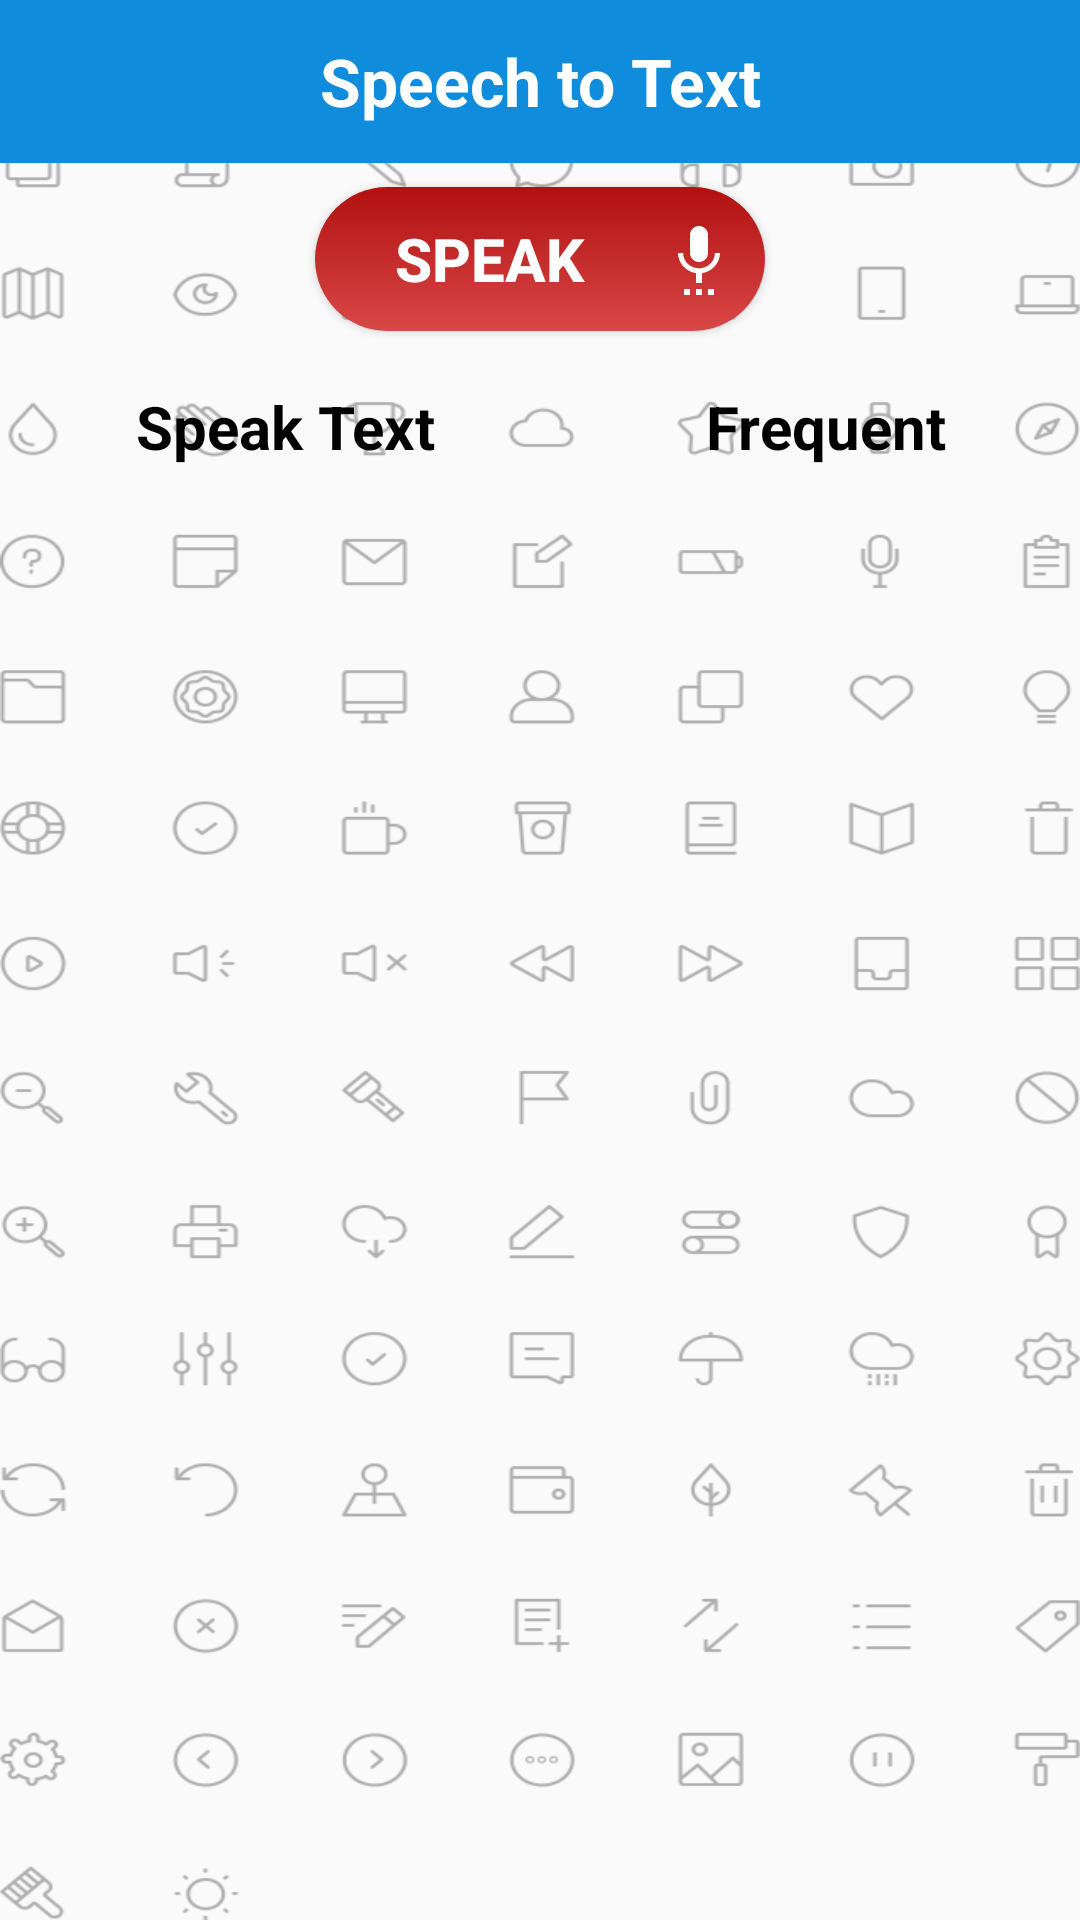

Here is an Android app screen rendered from its layout file. Give the layout XML and the strings, colors and styles it references.
<!-- AndroidManifest.xml: activity theme AppTheme.NoActionBar -->
<!-- res/layout/activity_first.xml -->
<?xml version="1.0" encoding="utf-8"?>
<LinearLayout xmlns:android="http://schemas.android.com/apk/res/android"
    xmlns:app="http://schemas.android.com/apk/res-auto"
    xmlns:tools="http://schemas.android.com/tools"
    android:layout_width="match_parent"
    android:layout_height="match_parent"
    android:background="@drawable/background"
    android:orientation="vertical"
    android:weightSum="2"
    tools:context=".view.FirstActivity">

    <LinearLayout
        android:layout_width="match_parent"
        android:layout_height="0dp"
        android:layout_weight=".17"
        android:background="@color/colorPrimary">

        <TextView
            style="@style/textViewStyle"
            android:layout_width="match_parent"
            android:layout_height="match_parent"
            android:text="@string/title" />
    </LinearLayout>

    <LinearLayout
        android:layout_width="match_parent"
        android:layout_height="0dp"
        android:layout_weight="0.2"
        android:gravity="center">

        <Button
            android:id="@+id/speak"
            style="@style/buttonStyle"
            android:layout_width="150dp"
            android:layout_height="wrap_content"
            android:onClick="speakBtn"
            android:text="@string/buttonText" />
    </LinearLayout>

    <LinearLayout
        android:layout_width="match_parent"
        android:layout_height="0dp"
        android:layout_weight=".15"
        android:orientation="horizontal"
        android:weightSum="2">

        <TextView
            android:layout_width="0dp"
            android:layout_height="match_parent"
            android:layout_weight="1"
            android:gravity="center"
            android:paddingLeft="10dp"
            android:text="Speak Text"
            android:textColor="#000"
            android:textSize="20dp"
            android:textStyle="bold" />

        <TextView
            android:layout_width="0dp"
            android:layout_height="match_parent"
            android:layout_weight="1"
            android:gravity="center"
            android:paddingLeft="10dp"
            android:text="Frequent"
            android:textColor="#000"
            android:textSize="20dp"
            android:textStyle="bold" />
    </LinearLayout>

    <LinearLayout
        android:layout_width="match_parent"
        android:layout_height="0dp"
        android:layout_weight="1.48">


        <androidx.recyclerview.widget.RecyclerView
            android:id="@+id/recyclerView"
            android:layout_width="match_parent"
            android:layout_height="match_parent" />
    </LinearLayout>


</LinearLayout>
<!-- resources referenced by this layout -->
<resources>
  <color name="colorPrimary">#0f8cdc</color>
  <!-- drawable background: png bitmap (drawable, 33907 bytes) -->
  <string name="buttonText">Speak</string>
  <string name="title">Speech to Text</string>
  <style name="buttonStyle">
          <item name="android:textSize">20dp</item>
          <item name="android:textColor">@color/white</item>
          <item name="android:textStyle">bold</item>
          <item name="android:background">@drawable/button_gradient</item>
          <item name="android:gravity">center</item>
          <item name="android:paddingRight">10dp</item>
          <item name="android:drawableRight">@drawable/ic_settings_voice_white_24dp</item>
  
      </style>
  <style name="textViewStyle">
          <item name="android:textSize">22dp</item>
          <item name="android:textColor">@color/white</item>
          <item name="android:textStyle">bold</item>
          <item name="android:gravity">center</item>
      </style>
  <style name="AppTheme.NoActionBar">
          <item name="windowActionBar">false</item>
          <item name="windowNoTitle">true</item>
      </style>
  <color name="white">#fff</color>
  <!-- drawable button_gradient (drawable) -->
  <?xml version="1.0" encoding="UTF-8"?>
  <shape xmlns:android="http://schemas.android.com/apk/res/android" android:shape="rectangle" >
  
      <gradient
          android:angle="90"
          android:endColor="@color/buttonend"
          android:startColor="@color/buttonstart"
          android:type="linear" />
      <corners
          android:radius="40dp"/>
  
  </shape>
  <!-- drawable ic_settings_voice_white_24dp (drawable) -->
  <vector xmlns:android="http://schemas.android.com/apk/res/android"
          android:width="24dp"
          android:height="24dp"
          android:viewportWidth="24.0"
          android:viewportHeight="24.0">
      <path
          android:fillColor="#fff"
          android:pathData="M7,24h2v-2L7,22v2zM12,13c1.66,0 2.99,-1.34 2.99,-3L15,4c0,-1.66 -1.34,-3 -3,-3S9,2.34 9,4v6c0,1.66 1.34,3 3,3zM11,24h2v-2h-2v2zM15,24h2v-2h-2v2zM19,10h-1.7c0,3 -2.54,5.1 -5.3,5.1S6.7,13 6.7,10L5,10c0,3.41 2.72,6.23 6,6.72L11,20h2v-3.28c3.28,-0.49 6,-3.31 6,-6.72z"/>
  </vector>
  <color name="buttonend">#B11010</color>
  <color name="buttonstart">#d94747</color>
</resources>
